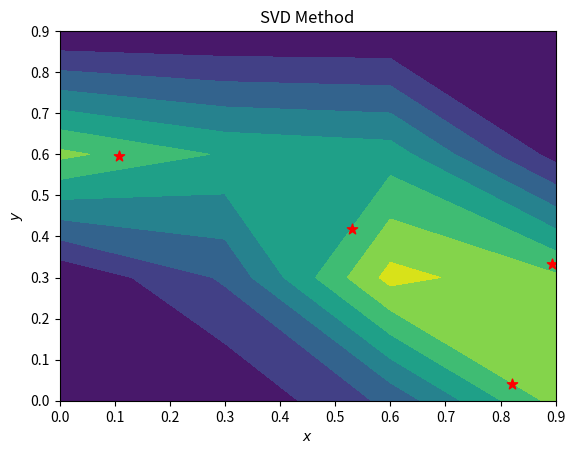

Generate this figure with matplotlib:
# -*- coding: utf-8 -*-
"""
Created on Thu Feb  6 01:31:01 2020

[redacted]
"""

import numpy as np
from scipy.linalg import lu_factor, lu_solve, qr, pinv, svd
from numpy.linalg import multi_dot, inv
from matplotlib import pyplot as plt
np.random.seed(6)


def lu_c(a_,b_):
    ## make normal eqaution (H.T*H)x = H.T*Z
    x_ = multi_dot([H.T, pinv(np.dot(H,H.T)), Zn])
    er_ = np.linalg.norm(b_-np.matmul(a_,x_))
    return x_.reshape(-1,), er_

def qr_c(a_,b_):

    q, r  = qr(a_)
    bn_ = np.matmul(q.T, b_)
    x_ = np.matmul(pinv(r),bn_)
    er_ = np.linalg.norm(b_-np.matmul(a_,x_))
    return x_.reshape(-1,), er_

def svd_c(a_,b_):

    u, s, v  = svd(a_)
    S  = np.dot(np.eye(nx*ny,samp),np.diag(1/s))
    x_ = multi_dot([v.T, S, u.T, b_])
    er_ = np.linalg.norm(b_-np.matmul(a_,x_))
    return x_.reshape(-1,), er_

#%%
nx = 4
ny = 4
samp = 4

x = np.linspace(0,0.9,4)
y = np.linspace(0,0.9,4)
dx = x[1] - x[0]
dy = y[1] - y[0] 
z_loc = np.random.rand(4,2)
H = np.zeros((samp, nx*ny))

k_loc = np.empty((0,1))
for i in range(z_loc.shape[0]):
     
     c1 = np.floor(z_loc[i,1]/dy) +  1.0     
     c2 = np.floor(z_loc[i,0]/dx) +  1.0
     print(c1,c2)
     kt = int(((c1 - 1)*nx + c2)) 
     
     aj    = z_loc[i,0] - x[int(c2)-1]
     bj    = z_loc[i,1] - y[int(c1)-1]
     ajb   = dx - aj
     bjb   = dy - bj
     
     H[i,kt-1]      = ajb*bjb
     H[i,kt+1-1]    = aj*bjb
     H[i,kt+nx-1]   = ajb*bj
     H[i,kt+nx+1-1] = aj*bj   
     
     k_loc = np.vstack((k_loc, kt)) 
     
#%% Solve Twin Experimnet
## Noise with 0 mean and variance
var = 1.0
std = np.sqrt(var)

## Noise Observations
Zn = 75 + np.random.normal(0.0, std, (samp,1))  

#%%
x_ls = np.dot(np.linalg.pinv(H),Zn)
x_lu, e_lu =  lu_c(H, Zn)
x_qr, e_qr =  qr_c(H, Zn)
x_svd, e_svd =  svd_c(H, Zn)
#%%
plt.contourf(x,y,x_ls.reshape((4,4)))
plt.scatter(z_loc[:,0],z_loc[:,1],marker='*',s=60,color='red')
plt.xlabel('$x$')
plt.ylabel(r'||$y$')
plt.title('Inv Method')
plt.savefig('q2_inv.pdf')
#%%
plt.contourf(x,y,x_ls.reshape((4,4)))
plt.scatter(z_loc[:,0],z_loc[:,1],marker='*',s=60,color='red')
plt.xlabel('$x$')
plt.ylabel(r'$y$')
plt.title('Lu Method')
plt.savefig('q2_lu.pdf')
#%%
plt.contourf(x,y,x_ls.reshape((4,4)))
plt.scatter(z_loc[:,0],z_loc[:,1],marker='*',s=60,color='red')
plt.xlabel('$x$')
plt.ylabel(r'$y$')
plt.title('QR Method')
plt.savefig('q2_qr.pdf')
#%%
plt.contourf(x,y,x_ls.reshape((4,4)))
plt.scatter(z_loc[:,0],z_loc[:,1],marker='*',s=60,color='red')
plt.xlabel('$x$')
plt.ylabel(r'$y$')
plt.title('SVD Method')
plt.savefig('q2_svd.pdf')   